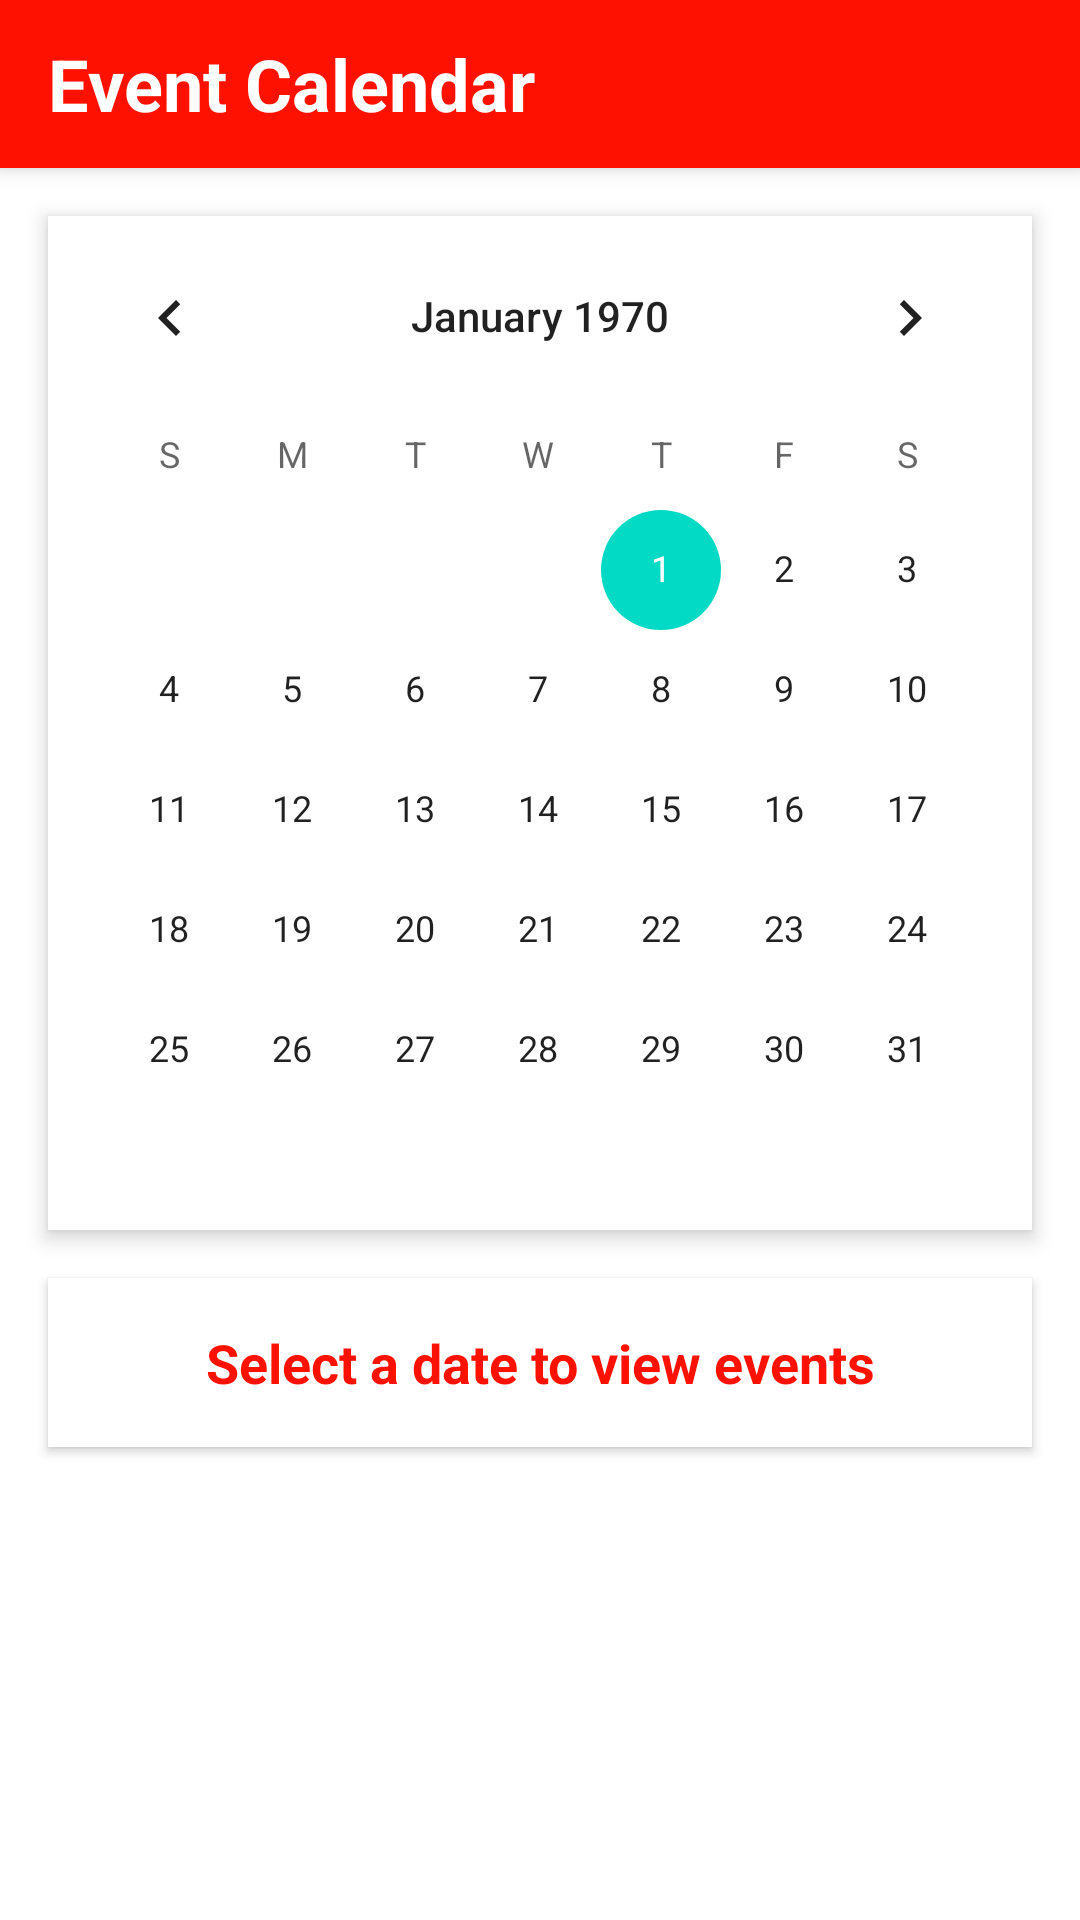

Write the Android layout XML for this screen, with the resource values it uses.
<!-- AndroidManifest.xml: application theme Theme.NewCollegePlanner -->
<!-- res/layout/activity_calendar_events.xml -->
<?xml version="1.0" encoding="utf-8"?>
<RelativeLayout xmlns:android="http://schemas.android.com/apk/res/android"
    xmlns:app="http://schemas.android.com/apk/res-auto"
    xmlns:tools="http://schemas.android.com/tools"
    android:layout_width="match_parent"
    android:layout_height="match_parent"
    android:padding="0dp"
    android:fitsSystemWindows="true"
    android:background="@color/light_gray_background"
    tools:context=".CalendarEventsActivity">

    <androidx.appcompat.widget.Toolbar
        android:id="@+id/toolbarCalendar"
        android:layout_width="match_parent"
        android:layout_height="?attr/actionBarSize"
        android:background="?attr/colorPrimary"
        android:elevation="4dp"
        android:theme="@style/ThemeOverlay.AppCompat.Dark.ActionBar"
        app:popupTheme="@style/ThemeOverlay.AppCompat.Light">

        <TextView
            android:id="@+id/toolbarTitleCalendar"
            android:layout_width="wrap_content"
            android:layout_height="wrap_content"
            android:text="Event Calendar"
            android:textColor="@android:color/white"
            android:textSize="24sp"
            android:textStyle="bold"
            android:layout_gravity="start" />

    </androidx.appcompat.widget.Toolbar>

    <LinearLayout
        android:layout_width="match_parent"
        android:layout_height="match_parent"
        android:layout_below="@id/toolbarCalendar"
        android:orientation="vertical"
        android:padding="0dp">

        <CalendarView
            android:id="@+id/calendarView"
            android:layout_width="match_parent"
            android:layout_height="wrap_content"
            android:layout_margin="16dp"
            android:background="@android:color/white"
            android:elevation="4dp" />

        <TextView
            android:id="@+id/textSelectedDate"
            android:layout_width="match_parent"
            android:layout_height="wrap_content"
            android:text="Select a date to view events"
            android:textSize="18sp"
            android:textStyle="bold"
            android:textColor="@color/red"
            android:padding="16dp"
            android:gravity="center"
            android:background="@android:color/white"
            android:layout_marginStart="16dp"
            android:layout_marginEnd="16dp"
            android:layout_marginBottom="8dp"
            android:elevation="2dp" />

        <androidx.recyclerview.widget.RecyclerView
            android:id="@+id/recyclerViewCalendarEvents"
            android:layout_width="match_parent"
            android:layout_height="0dp"
            android:layout_weight="1"
            android:paddingTop="8dp"
            android:paddingBottom="16dp"
            android:clipToPadding="false"
            android:layout_marginStart="16dp"
            android:layout_marginEnd="16dp"
            android:background="@android:color/transparent" />

        <TextView
            android:id="@+id/textNoEvents"
            android:layout_width="match_parent"
            android:layout_height="0dp"
            android:layout_weight="1"
            android:text="No events scheduled for this date.\n\nTap the + button to add a new event!"
            android:textSize="16sp"
            android:textColor="@color/gray_700"
            android:gravity="center"
            android:padding="32dp"
            android:visibility="gone"
            android:drawablePadding="16dp"
            android:lineSpacingExtra="4dp" />

    </LinearLayout>

</RelativeLayout>
<!-- resources referenced by this layout -->
<resources>
  <color name="red">#FF1100</color>
  <style name="Theme.NewCollegePlanner" parent="Theme.MaterialComponents.DayNight.NoActionBar">
          <item name="colorPrimary">@color/red</item>
          <item name="colorPrimaryDark">@color/purple_700</item>
          <item name="colorAccent">@color/teal_200</item>
      </style>
  <color name="purple_700">#FF3700B3</color>
  <color name="teal_200">#FF03DAC5</color>
</resources>
